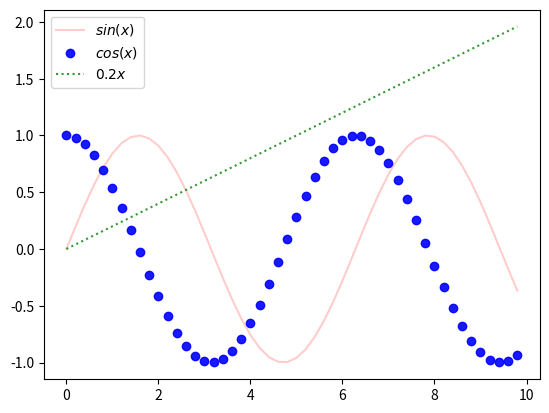

The script that saved this image:
import math

import matplotlib.pyplot as plt

x = [i * 0.2 for i in range(50)]
y = [math.sin(xi) for xi in x]
y2 = [math.cos(xi) for xi in x]
y3 = [0.2 * xi for xi in x]

plt.plot(x,y, 'r-', alpha=0.2)
plt.plot(x,y2, 'bo', alpha=0.9)
plt.plot(x,y3, 'g:', alpha=0.8)
plt.legend(['$sin(x)$', '$cos(x)$', '$0.2x$'])
plt.show()